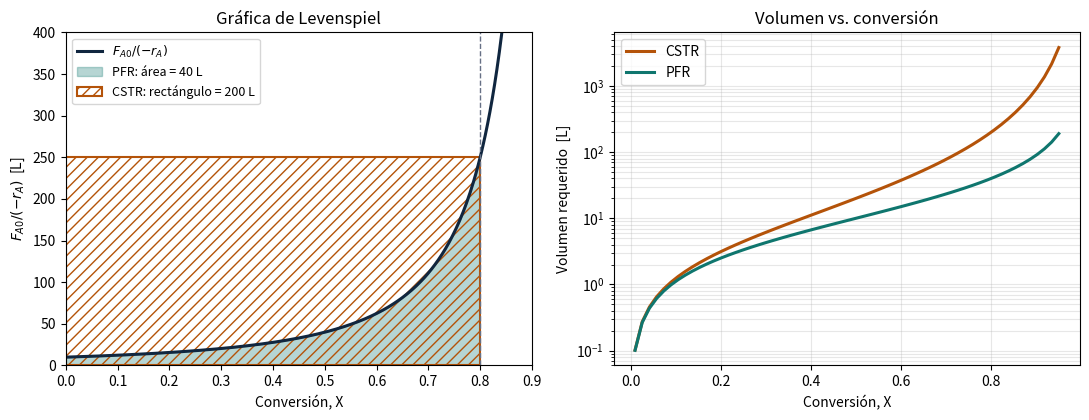

Here is the Python script that generated this plot:
# -*- coding: utf-8 -*-
"""
CSTR vs PFR: volumen requerido y gráfica de Levenspiel
e-Reactor · Cinética y reactores químicos

Reacción en fase líquida (densidad constante):  A -> productos
Ley de velocidad:                               -rA = k * CA**n
Balance de A:
    CSTR:  V = FA0 * X / (-rA evaluada a la salida)
    PFR:   V = FA0 * integral_0^X  dX / (-rA)

Cambia los parámetros de abajo y vuelve a ejecutar.
"""
import numpy as np
import matplotlib.pyplot as plt

# ------------------ Parámetros (modifícalos) ------------------
k = 0.5        # constante de velocidad   [(L/mol)^(n-1) / min]
n = 2          # orden de reacción        [-]
CA0 = 2.0      # concentración inicial    [mol/L]
v0 = 10.0      # flujo volumétrico        [L/min]
X_obj = 0.80   # conversión deseada       [-]
# ---------------------------------------------------------------

FA0 = v0 * CA0                          # flujo molar de A a la entrada [mol/min]


def rapidez(X):
    """-rA en función de la conversión [mol/(L·min)]."""
    CA = CA0 * (1.0 - X)
    return k * CA**n


def integral_trapecio(y, x):
    return float(np.sum((y[1:] + y[:-1]) * np.diff(x) / 2.0))


def volumen_cstr(X):
    return FA0 * X / rapidez(X)


def volumen_pfr(X, puntos=2001):
    Xs = np.linspace(0.0, X, puntos)
    return integral_trapecio(FA0 / rapidez(Xs), Xs)


V_cstr = volumen_cstr(X_obj)
V_pfr = volumen_pfr(X_obj)

print(f"Reacción de orden n = {n},  k = {k},  CA0 = {CA0} mol/L,  v0 = {v0} L/min")
print(f"Conversión deseada X = {X_obj:.2f}\n")
print(f"  Volumen CSTR = {V_cstr:10.2f} L")
print(f"  Volumen PFR  = {V_pfr:10.2f} L")
print(f"  Relación V_CSTR / V_PFR = {V_cstr / V_pfr:.2f}")

# Verificación con la solución analítica (n = 1 o n = 2)
if n == 1:
    print(f"\n  PFR analítico (n=1): V = v0/k · ln[1/(1-X)] = {v0 / k * np.log(1 / (1 - X_obj)):.2f} L")
elif n == 2:
    print(f"\n  PFR analítico (n=2): V = v0/(k·CA0) · X/(1-X) = {v0 / (k * CA0) * X_obj / (1 - X_obj):.2f} L")

# Tabla de volúmenes para varias conversiones
print("\n   X      V_CSTR [L]   V_PFR [L]")
for X in (0.2, 0.4, 0.6, 0.8, 0.9):
    print(f"  {X:.1f}  {volumen_cstr(X):12.2f} {volumen_pfr(X):11.2f}")

# ------------------ Gráficas ------------------
X = np.linspace(0, min(0.95, X_obj + 0.10), 400)
L = FA0 / rapidez(X)                      # FA0/(-rA): curva de Levenspiel

fig, (ax1, ax2) = plt.subplots(1, 2, figsize=(11, 4.3))

ax1.plot(X, L, color="#10263f", lw=2.2, label=r"$F_{A0}/(-r_A)$")
Xs = X[X <= X_obj]
ax1.fill_between(Xs, 0, FA0 / rapidez(Xs), color="#0f766e", alpha=0.30, label=f"PFR: área = {V_pfr:.0f} L")
ax1.fill_between([0, X_obj], 0, FA0 / rapidez(X_obj), facecolor="none", edgecolor="#b45309",
                 hatch="///", lw=1.5, label=f"CSTR: rectángulo = {V_cstr:.0f} L")
ax1.axvline(X_obj, color="#667085", ls="--", lw=1)
ax1.set_xlabel("Conversión, X")
ax1.set_ylabel(r"$F_{A0}/(-r_A)$  [L]")
ax1.set_title("Gráfica de Levenspiel")
ax1.legend(loc="upper left", fontsize=9)
ax1.set_xlim(0, X.max())
ax1.set_ylim(0, 1.6 * FA0 / rapidez(X_obj))

Xv = np.linspace(0.01, 0.95, 60)
ax2.plot(Xv, [volumen_cstr(x) for x in Xv], color="#b45309", lw=2.2, label="CSTR")
ax2.plot(Xv, [volumen_pfr(x) for x in Xv], color="#0f766e", lw=2.2, label="PFR")
ax2.set_yscale("log")
ax2.set_xlabel("Conversión, X")
ax2.set_ylabel("Volumen requerido  [L]")
ax2.set_title("Volumen vs. conversión")
ax2.grid(True, which="both", alpha=0.3)
ax2.legend()

fig.tight_layout()
plt.show()
